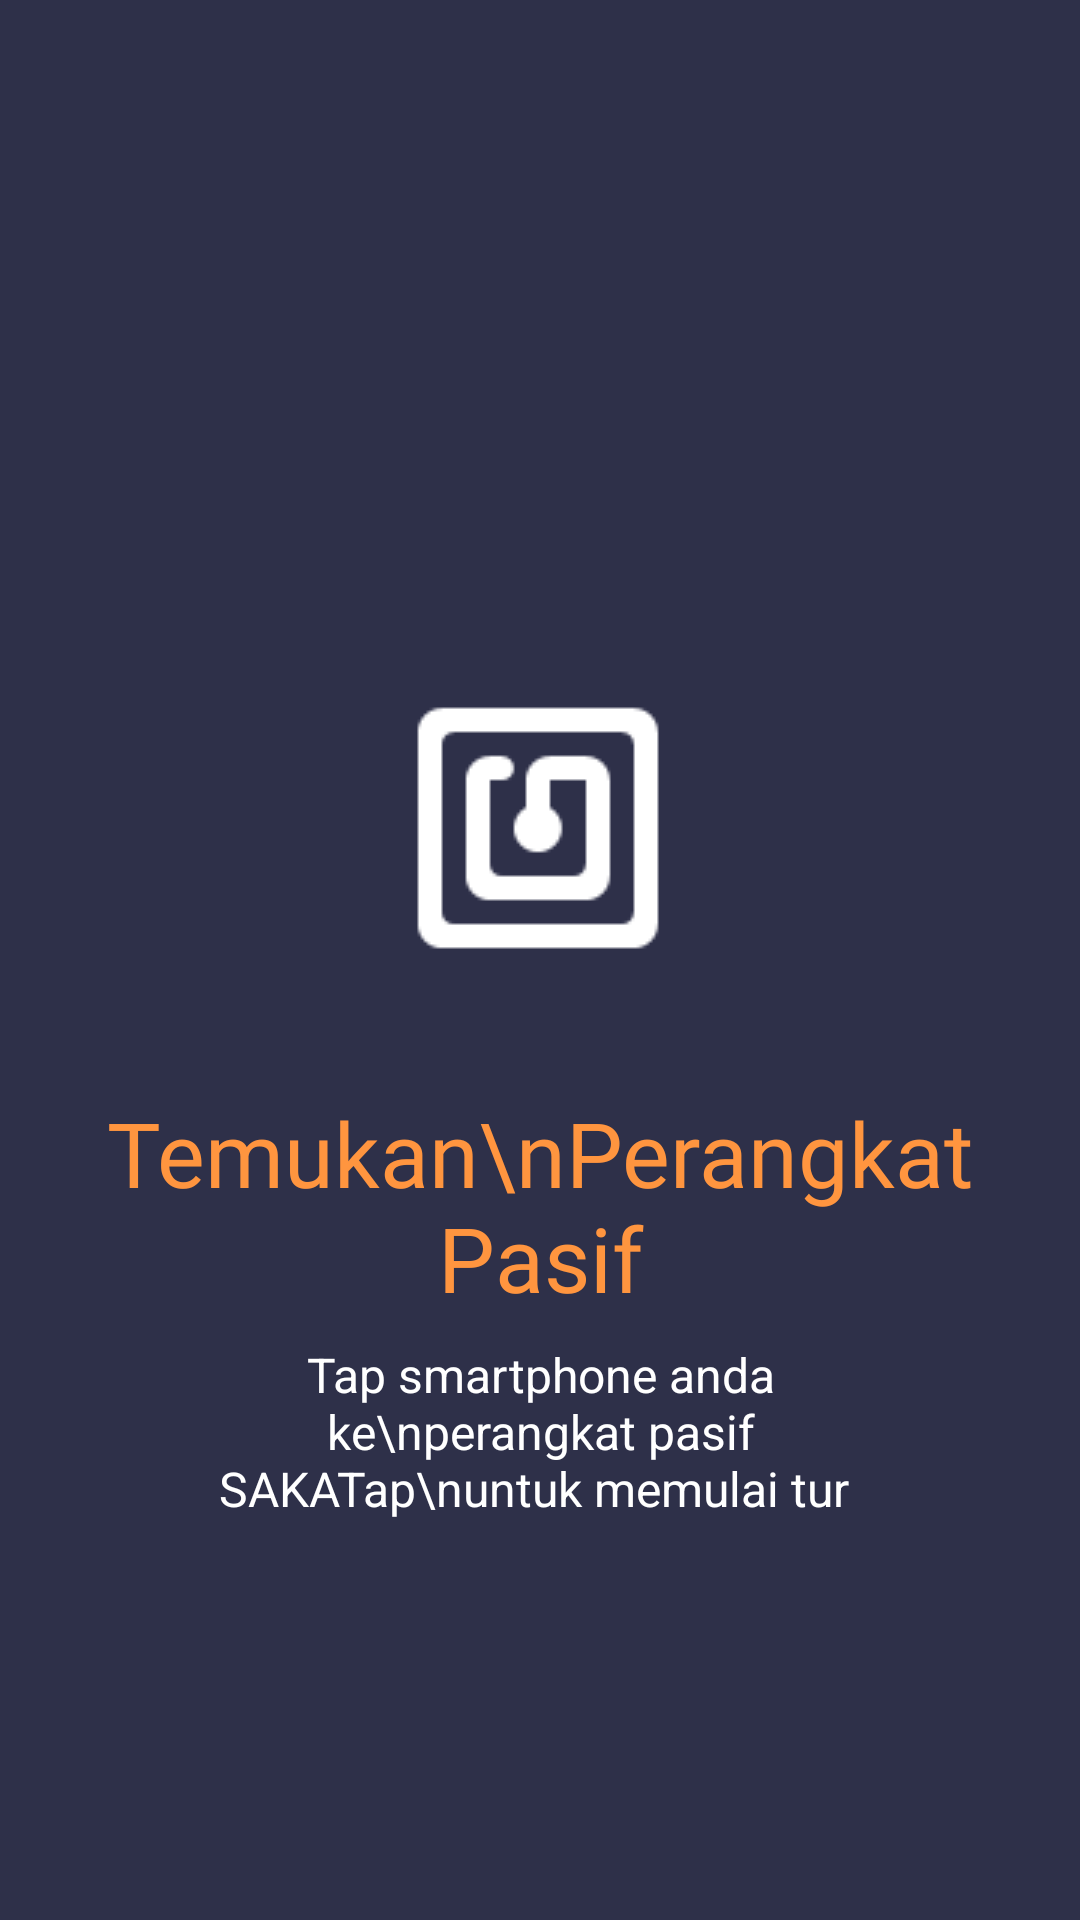

The Android layout XML behind this screen, and the referenced resources:
<!-- AndroidManifest.xml: application theme Theme.SAKATap -->
<!-- res/layout/fragment_nfc_awal.xml -->
<?xml version="1.0" encoding="utf-8"?>
<androidx.constraintlayout.widget.ConstraintLayout xmlns:android="http://schemas.android.com/apk/res/android"
    xmlns:app="http://schemas.android.com/apk/res-auto"
    xmlns:tools="http://schemas.android.com/tools"
    android:layout_width="match_parent"
    android:layout_height="match_parent"
    android:background="#2E3049"
    tools:context=".ui.nfc.NfcAwalFragment">

    <androidx.appcompat.widget.AppCompatTextView
        android:id="@+id/nfc_awal_keterangan2"
        android:layout_width="235dp"
        android:layout_height="80dp"
        android:layout_marginTop="8dp"
        android:text="Tap smartphone anda ke\nperangkat pasif SAKATap\nuntuk memulai tur "
        android:textAlignment="center"
        android:textColor="#FFFFFF"
        android:textSize="16sp"
        app:layout_constraintEnd_toEndOf="parent"
        app:layout_constraintStart_toStartOf="parent"
        app:layout_constraintTop_toBottomOf="@+id/nfc_awal_keterangan1" />

    <androidx.appcompat.widget.AppCompatTextView
        android:id="@+id/nfc_awal_keterangan1"
        android:layout_width="wrap_content"
        android:layout_height="wrap_content"
        android:layout_marginTop="40dp"
        android:fontFamily="@font/montserrat_bold"
        android:text="Temukan\nPerangkat Pasif"
        android:clickable="true"
        android:textAlignment="center"
        android:textColor="#FF953F"
        android:textSize="30sp"
        app:layout_constraintEnd_toEndOf="parent"
        app:layout_constraintStart_toStartOf="parent"
        app:layout_constraintTop_toBottomOf="@+id/nfc_awal_logo" />

    <ImageView
        android:id="@+id/nfc_awal_logo"
        android:layout_width="wrap_content"
        android:layout_height="wrap_content"
        android:layout_marginTop="228dp"
        android:src="@drawable/round_nfc_white_48dp"
        app:layout_constraintEnd_toEndOf="parent"
        app:layout_constraintHorizontal_bias="0.498"
        app:layout_constraintStart_toStartOf="parent"
        app:layout_constraintTop_toTopOf="parent" />

</androidx.constraintlayout.widget.ConstraintLayout>
<!-- resources referenced by this layout -->
<resources>
  <!-- drawable round_nfc_white_48dp: png bitmap (drawable, 644 bytes) -->
  <style name="Theme.SAKATap" parent="Theme.MaterialComponents.NoActionBar">
          
          <item name="colorPrimary">@color/purple_500</item>
          <item name="colorPrimaryVariant">@color/purple_700</item>
          <item name="colorOnPrimary">@color/white</item>
          
          <item name="colorSecondary">@color/teal_200</item>
          <item name="colorSecondaryVariant">@color/teal_700</item>
          <item name="colorOnSecondary">@color/black</item>
          
          <item name="android:statusBarColor" tools:targetApi="l">?attr/colorPrimaryVariant</item>
          
      </style>
  <!-- not gathered from this repository: default colours our renderer supplied (Android Studio template values) -->
  <color name="purple_500">#FF6200EE</color>
  <color name="purple_700">#FF3700B3</color>
  <color name="teal_200">#FF03DAC5</color>
  <color name="teal_700">#FF018786</color>
  <color name="black">#FF000000</color>
  <color name="white">#FFFFFFFF</color>
</resources>
